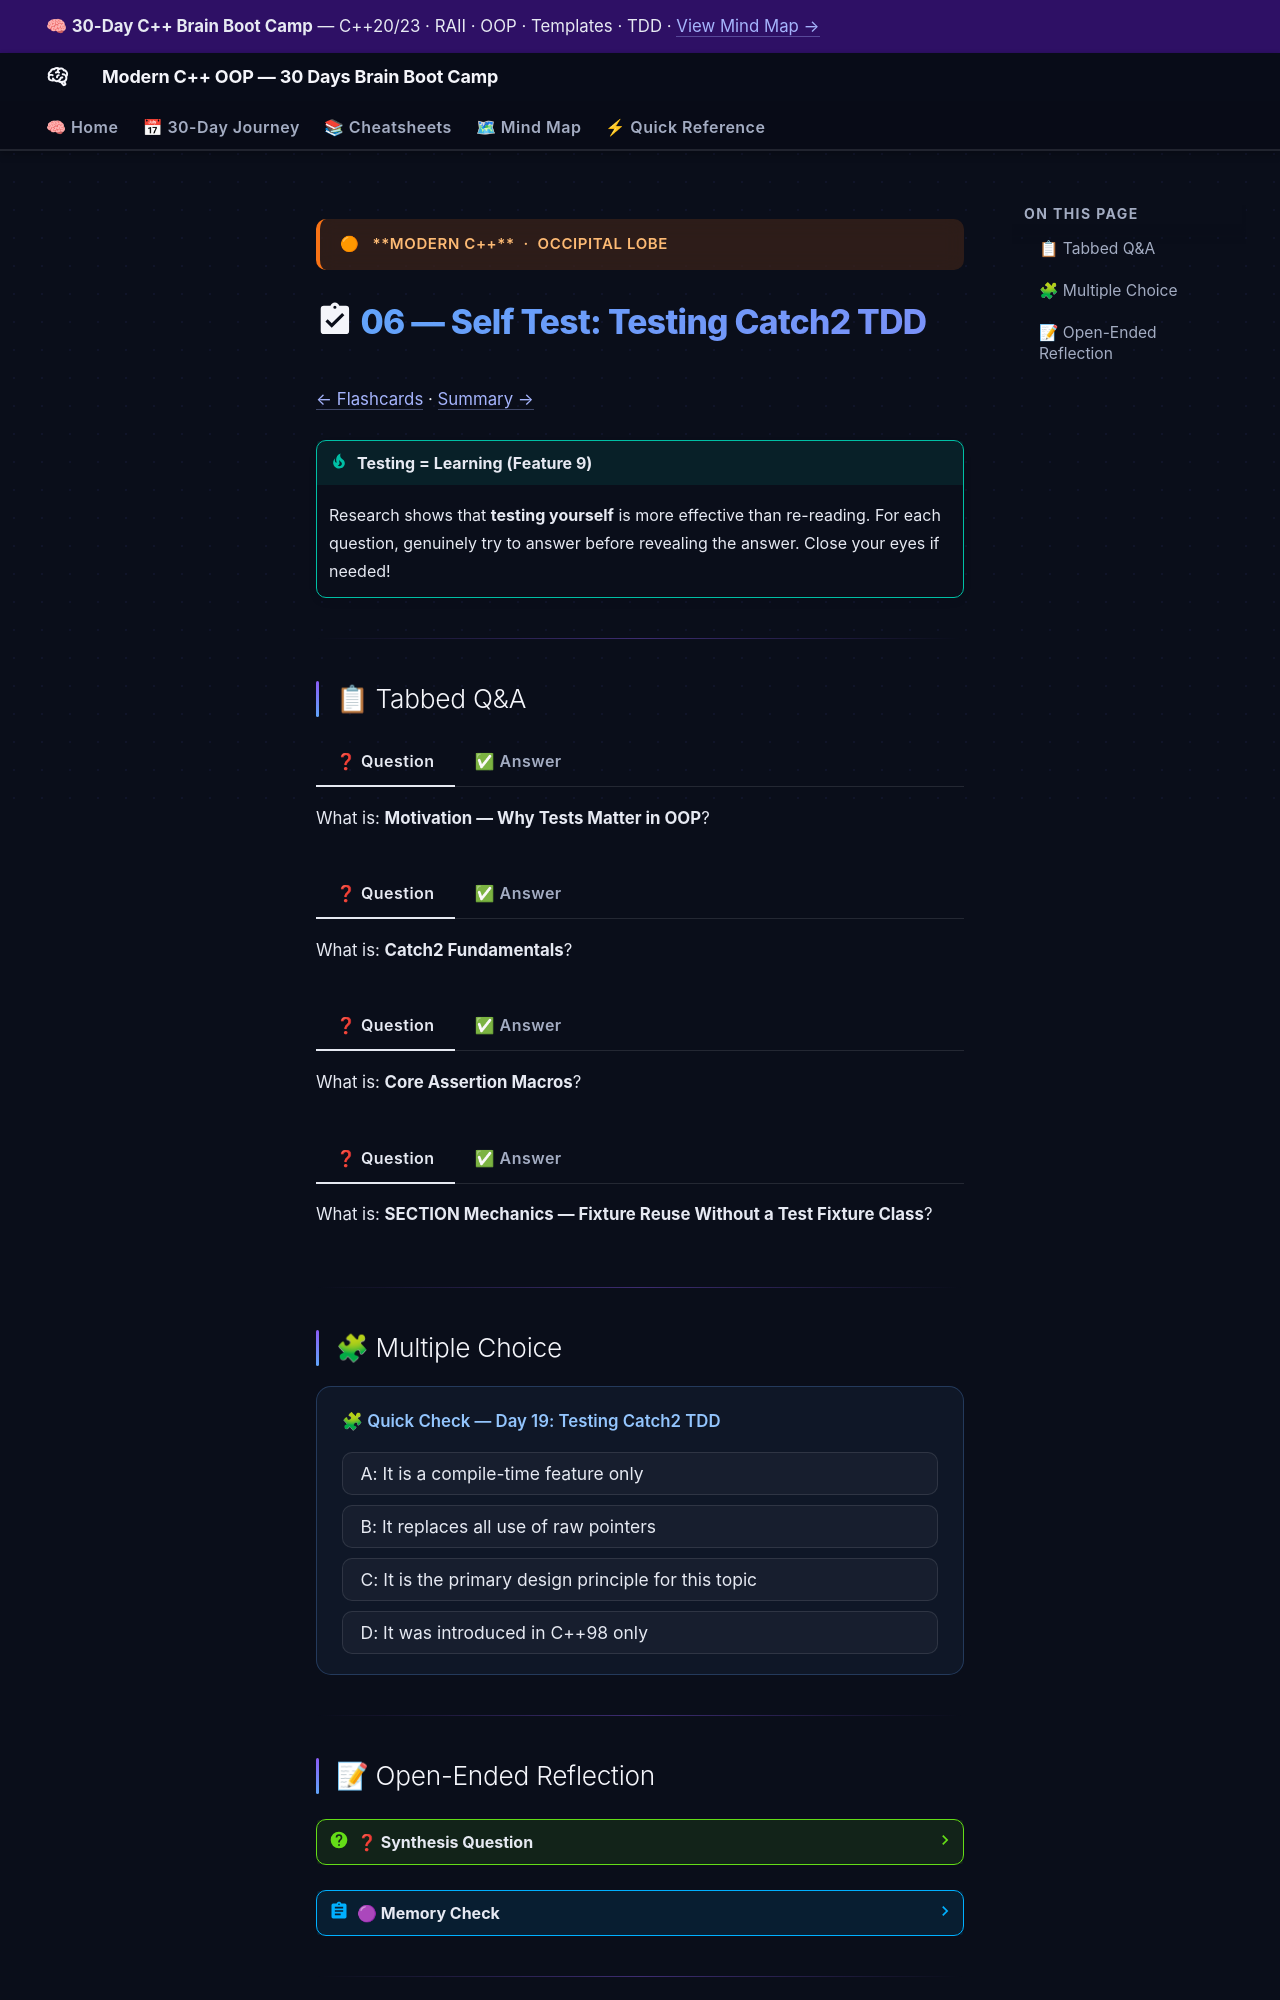

repository: AI-Maddy/Learn-Modern-CPP-OOP-30-Days · page: days/day-19/06-self-test/index.html · generator: mkdocs

---
title: "06 — Self Test · Day 19"
---

<div class="brain-cluster-banner" data-cluster="modern-cpp">
  🟠 &nbsp; **Modern C++** &nbsp;·&nbsp; Occipital Lobe
</div>



# :material-clipboard-check: 06 — Self Test: Testing Catch2 TDD

[← Flashcards](05-flashcards.md) · [Summary →](07-summary.md)

!!! tip "Testing = Learning (Feature 9)"
    Research shows that **testing yourself** is more effective than re-reading.
    For each question, genuinely try to answer before revealing the answer.
    Close your eyes if needed!

---

## 📋 Tabbed Q&A


===! "❓ Question"
    What is: **Motivation — Why Tests Matter in OOP**?

=== "✅ Answer"
    A C++ class that compiles and links may still be broken. Tests prove that the code does what its design intends — not just that it satisfies the type system.

===! "❓ Question"
    What is: **Catch2 Fundamentals**?

=== "✅ Answer"
    Catch2 is a header-only (single-file) or CMake-installable test framework. It requires no separate main() and supports rich assertion macros.

===! "❓ Question"
    What is: **Core Assertion Macros**?

=== "✅ Answer"
    Approximate floating-point comparison: String matchers:

===! "❓ Question"
    What is: **SECTION Mechanics — Fixture Reuse Without a Test Fixture Class**?

=== "✅ Answer"
    Every SECTION executes from the beginning of the TEST_CASE, so setup code at the top of the test case acts as an implicit fixture: Each SECTION starts with s containing {1, 2}…


---

## 🧩 Multiple Choice


<div class="quiz-block" data-answer="c">
  <div class="quiz-question">🧩 Quick Check — Day 19: Testing Catch2 TDD</div>
  <div class="quiz-options">
    <button class="quiz-option" data-value="a">A: It is a compile-time feature only</button>
    <button class="quiz-option" data-value="b">B: It replaces all use of raw pointers</button>
    <button class="quiz-option" data-value="c">C: It is the primary design principle for this topic</button>
    <button class="quiz-option" data-value="d">D: It was introduced in C++98 only</button>
  </div>
  <div class="quiz-explanation">
    ✅ Correct! Option C is right because Testing Catch2 TDD is primarily about the core design principle
    introduced in modern C++. The other options are common misconceptions.
  </div>
</div>


---
